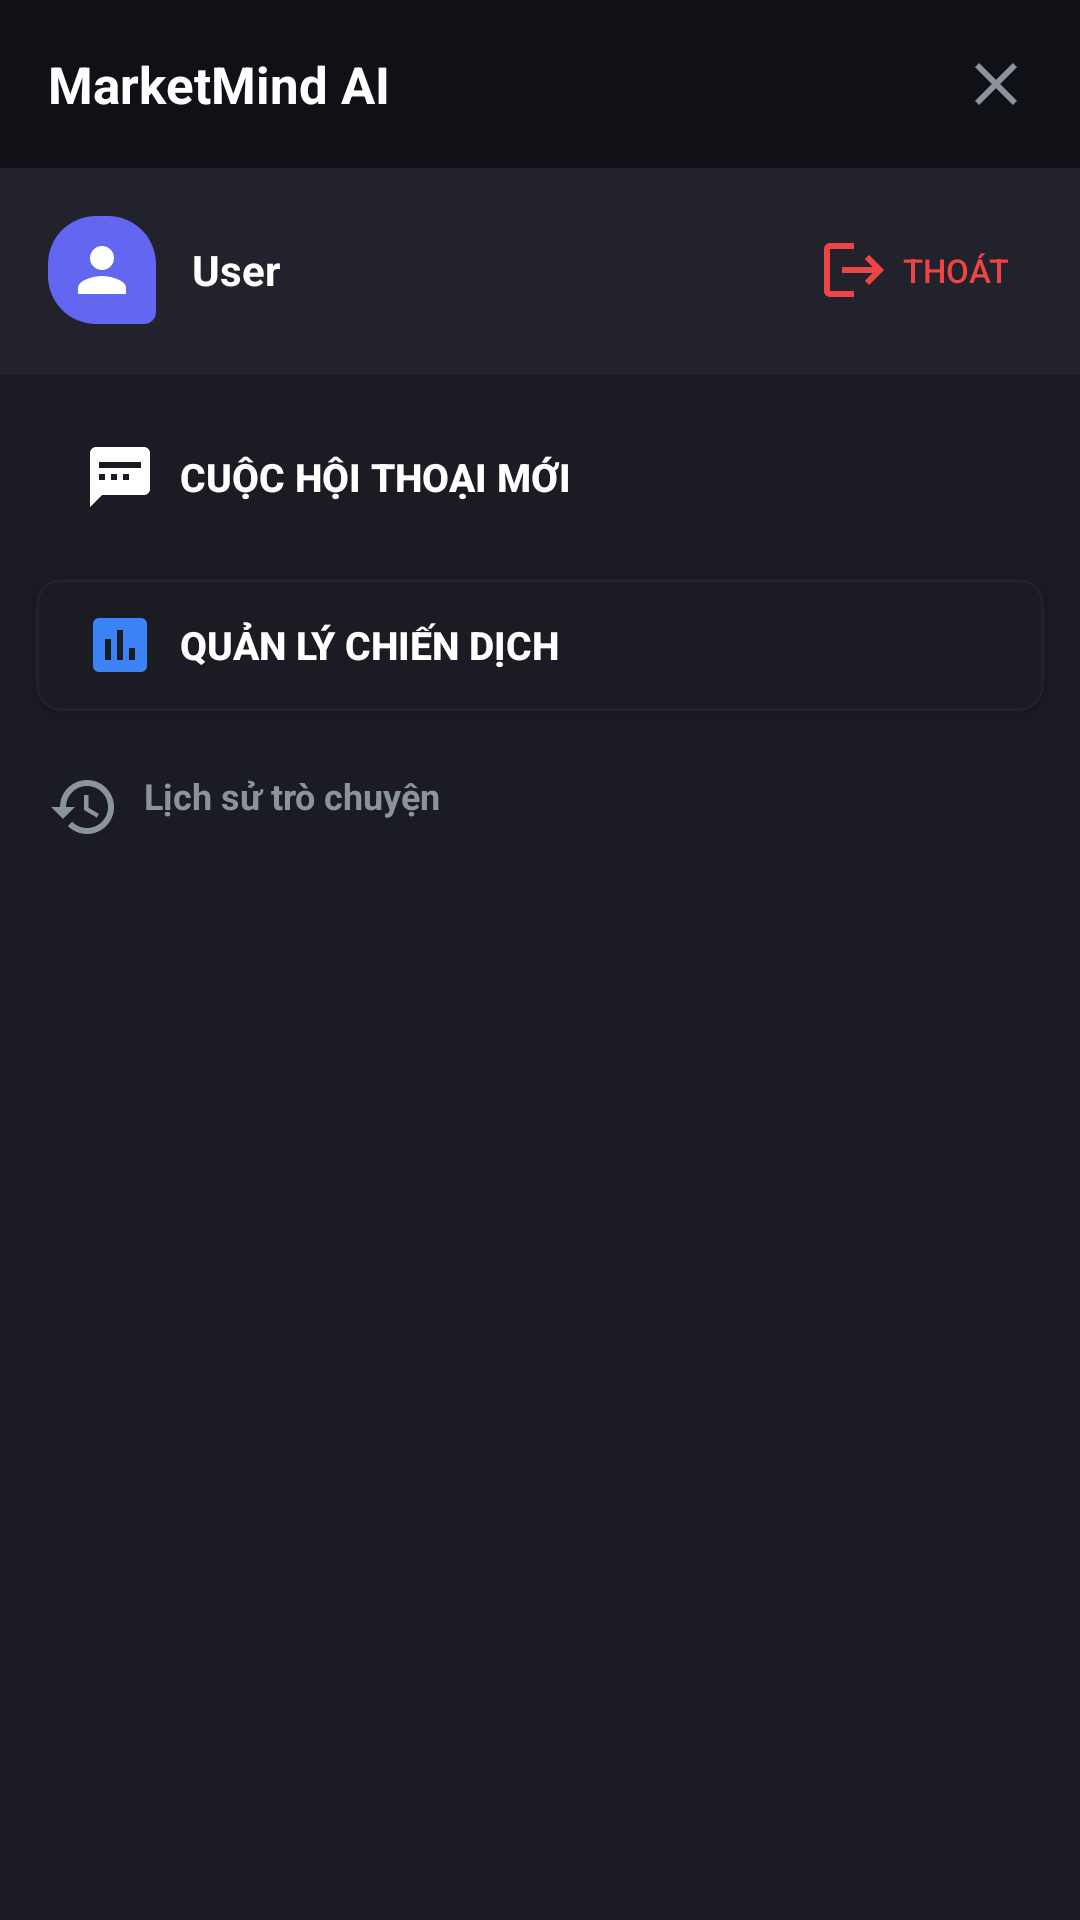

Android layout source for this screen:
<!-- AndroidManifest.xml: application theme Theme.MarketMindAI -->
<!-- res/layout/fragment_conversation_drawer.xml -->
<?xml version="1.0" encoding="utf-8"?>
<LinearLayout xmlns:android="http://schemas.android.com/apk/res/android"
    xmlns:app="http://schemas.android.com/apk/res-auto"
    android:layout_width="match_parent"
    android:layout_height="match_parent"
    android:orientation="vertical"
    android:background="@color/bg_surface">

    
    <LinearLayout
        android:layout_width="match_parent"
        android:layout_height="56dp"
        android:orientation="horizontal"
        android:gravity="center_vertical"
        android:paddingStart="16dp"
        android:paddingEnd="8dp"
        android:background="@color/bg_primary">

        <TextView
            android:layout_width="0dp"
            android:layout_height="wrap_content"
            android:layout_weight="1"
            android:text="MarketMind AI"
            android:textColor="@color/text_primary"
            android:textSize="17sp"
            android:textStyle="bold" />

        <ImageButton
            android:id="@+id/btn_sidebar_close"
            android:layout_width="40dp"
            android:layout_height="40dp"
            android:src="@drawable/ic_close"
            app:tint="@color/text_secondary"
            android:background="?attr/selectableItemBackgroundBorderless"
            android:padding="8dp" />

    </LinearLayout>

    
    <LinearLayout
        android:layout_width="match_parent"
        android:layout_height="wrap_content"
        android:orientation="horizontal"
        android:gravity="center_vertical"
        android:padding="16dp"
        android:background="@color/bg_surface_light">

        
        <ImageView
            android:layout_width="36dp"
            android:layout_height="36dp"
            android:src="@drawable/ic_person"
            app:tint="@color/white"
            android:padding="6dp"
            android:background="@drawable/bg_chat_bubble_user"
            android:layout_marginEnd="12dp" />

        
        <TextView
            android:id="@+id/tv_drawer_user_name"
            android:layout_width="0dp"
            android:layout_height="wrap_content"
            android:layout_weight="1"
            android:text="User"
            android:textColor="@color/text_primary"
            android:textSize="14sp"
            android:textStyle="bold"
            android:ellipsize="end"
            android:maxLines="1" />

        
        <Button
            android:id="@+id/btn_drawer_logout"
            android:layout_width="wrap_content"
            android:layout_height="36dp"
            android:text="Thoát"
            android:textColor="@color/error"
            android:textSize="11sp"
            android:background="?attr/selectableItemBackground"
            android:drawableStart="@drawable/ic_logout"
            android:drawablePadding="4dp"
            app:drawableTint="@color/error"
            android:minWidth="0dp"
            android:minHeight="0dp"
            android:paddingStart="8dp"
            android:paddingEnd="8dp" />

    </LinearLayout>

    
    <View
        android:layout_width="match_parent"
        android:layout_height="1dp"
        android:background="@color/bg_surface_light" />

    
    <Button
        android:id="@+id/btn_drawer_new_chat"
        android:layout_width="match_parent"
        android:layout_height="44dp"
        android:text="Cuộc hội thoại mới"
        android:textColor="@color/white"
        android:textSize="13sp"
        android:textStyle="bold"
        android:background="@drawable/bg_button_primary"
        android:drawableStart="@drawable/ic_add_chat"
        app:drawableTint="@color/white"
        android:drawablePadding="8dp"
        android:paddingStart="16dp"
        android:paddingEnd="16dp"
        android:gravity="start|center_vertical"
        android:layout_margin="12dp" />

    
    <Button
        android:id="@+id/btn_drawer_campaigns"
        android:layout_width="match_parent"
        android:layout_height="44dp"
        android:text="Quản lý Chiến dịch"
        android:textColor="@color/text_primary"
        android:textSize="13sp"
        android:textStyle="bold"
        android:background="@drawable/bg_button_secondary"
        android:drawableStart="@drawable/ic_campaign"
        app:drawableTint="@color/accent_campaign"
        android:drawablePadding="8dp"
        android:paddingStart="16dp"
        android:paddingEnd="16dp"
        android:gravity="start|center_vertical"
        android:layout_marginStart="12dp"
        android:layout_marginEnd="12dp"
        android:layout_marginBottom="12dp" />

    
    <TextView
        android:layout_width="match_parent"
        android:layout_height="wrap_content"
        android:text="Lịch sử trò chuyện"
        android:textColor="@color/text_secondary"
        android:textSize="12sp"
        android:textStyle="bold"
        android:drawableStart="@drawable/ic_history"
        android:drawablePadding="8dp"
        app:drawableTint="@color/text_secondary"
        android:paddingStart="16dp"
        android:paddingEnd="16dp"
        android:paddingTop="8dp"
        android:paddingBottom="8dp" />

    
    <androidx.recyclerview.widget.RecyclerView
        android:id="@+id/rv_conversations"
        android:layout_width="match_parent"
        android:layout_height="0dp"
        android:layout_weight="1"
        android:background="@color/bg_surface"
        android:clipToPadding="false"
        android:paddingBottom="16dp" />

</LinearLayout>
<!-- resources referenced by this layout -->
<resources>
  <color name="accent_campaign">#3b82f6</color>
  <color name="bg_primary">#0f1117</color>
  <color name="bg_surface">#1a1b23</color>
  <color name="bg_surface_light">#21222c</color>
  <color name="error">#ef4444</color>
  <color name="text_primary">#ffffff</color>
  <color name="text_secondary">#8b949e</color>
  <color name="white">#FFFFFFFF</color>
  <!-- drawable bg_button_secondary (drawable) -->
  <?xml version="1.0" encoding="utf-8"?>
  <shape xmlns:android="http://schemas.android.com/apk/res/android">
      <solid android:color="@color/bg_surface" />
      <corners android:radius="8dp" />
      <stroke android:width="1dp" android:color="@color/bg_surface_light" />
  </shape>
  <!-- drawable bg_chat_bubble_user (drawable) -->
  <?xml version="1.0" encoding="utf-8"?>
  <shape xmlns:android="http://schemas.android.com/apk/res/android">
      <solid android:color="@color/bubble_user_bg" />
      <corners 
          android:radius="16dp"
          android:bottomRightRadius="4dp" />
  </shape>
  <!-- drawable ic_add_chat (drawable) -->
  ﻿<vector xmlns:android="http://schemas.android.com/apk/res/android" android:width="24dp" android:height="24dp" android:viewportWidth="24" android:viewportHeight="24" android:tint="?attr/colorControlNormal"><path android:fillColor="@android:color/white" android:pathData="M20,2H4C2.9,2 2,2.9 2,4v18l4,-4h14c1.1,0 2,-0.9 2,-2V4C22,2.9 21.1,2 20,2zM13,11h2v2h-2V11zM9,11h2v2H9V11zM5,11h2v2H5V11zM19,9H5V7h14V9z"/></vector>
  <!-- drawable ic_campaign (drawable) -->
  ﻿<vector xmlns:android="http://schemas.android.com/apk/res/android" android:width="24dp" android:height="24dp" android:viewportWidth="24" android:viewportHeight="24" android:tint="?attr/colorControlNormal"><path android:fillColor="@android:color/white" android:pathData="M19,3H5C3.9,3 3,3.9 3,5v14c0,1.1 0.9,2 2,2h14c1.1,0 2,-0.9 2,-2V5C21,3.9 20.1,3 19,3zM9,17H7v-7h2V17zM13,17h-2V7h2V17zM17,17h-2v-4h2V17z"/></vector>
  <!-- drawable ic_close (drawable) -->
  ﻿<vector xmlns:android="http://schemas.android.com/apk/res/android" android:width="24dp" android:height="24dp" android:viewportWidth="24" android:viewportHeight="24" android:tint="?attr/colorControlNormal"><path android:fillColor="@android:color/white" android:pathData="M19,6.41L17.59,5 12,10.59 6.41,5 5,6.41 10.59,12 5,17.59 6.41,19 12,13.41 17.59,19 19,17.59 13.41,12z"/></vector>
  <!-- drawable ic_logout (drawable) -->
  ﻿<vector xmlns:android="http://schemas.android.com/apk/res/android" android:width="24dp" android:height="24dp" android:viewportWidth="24" android:viewportHeight="24" android:tint="?attr/colorControlNormal"><path android:fillColor="@android:color/white" android:pathData="M17,7l-1.41,1.41L18.17,11H8v2h10.17l-2.58,2.58L17,17l5,-5zM4,5h8V3H4c-1.1,0 -2,0.9 -2,2v14c0,1.1 0.9,2 2,2h8v-2H4V5z"/></vector>
  <!-- drawable ic_person (drawable) -->
  ﻿<vector xmlns:android="http://schemas.android.com/apk/res/android" android:width="24dp" android:height="24dp" android:viewportWidth="24" android:viewportHeight="24" android:tint="?attr/colorControlNormal"><path android:fillColor="@android:color/white" android:pathData="M12,12c2.21,0 4,-1.79 4,-4s-1.79,-4 -4,-4 -4,1.79 -4,4 1.79,4 4,4zM12,14c-2.67,0 -8,1.34 -8,4v2h16v-2c0,-2.66 -5.33,-4 -8,-4z"/></vector>
  <style name="Theme.MarketMindAI" parent="Base.Theme.MarketMindAI" />
  <color name="bubble_user_bg">#6366f1</color>
  <color name="accent_primary">#6366f1</color>
  <color name="accent_secondary">#8b5cf6</color>
  <color name="accent_tertiary">#ec4899</color>
</resources>
